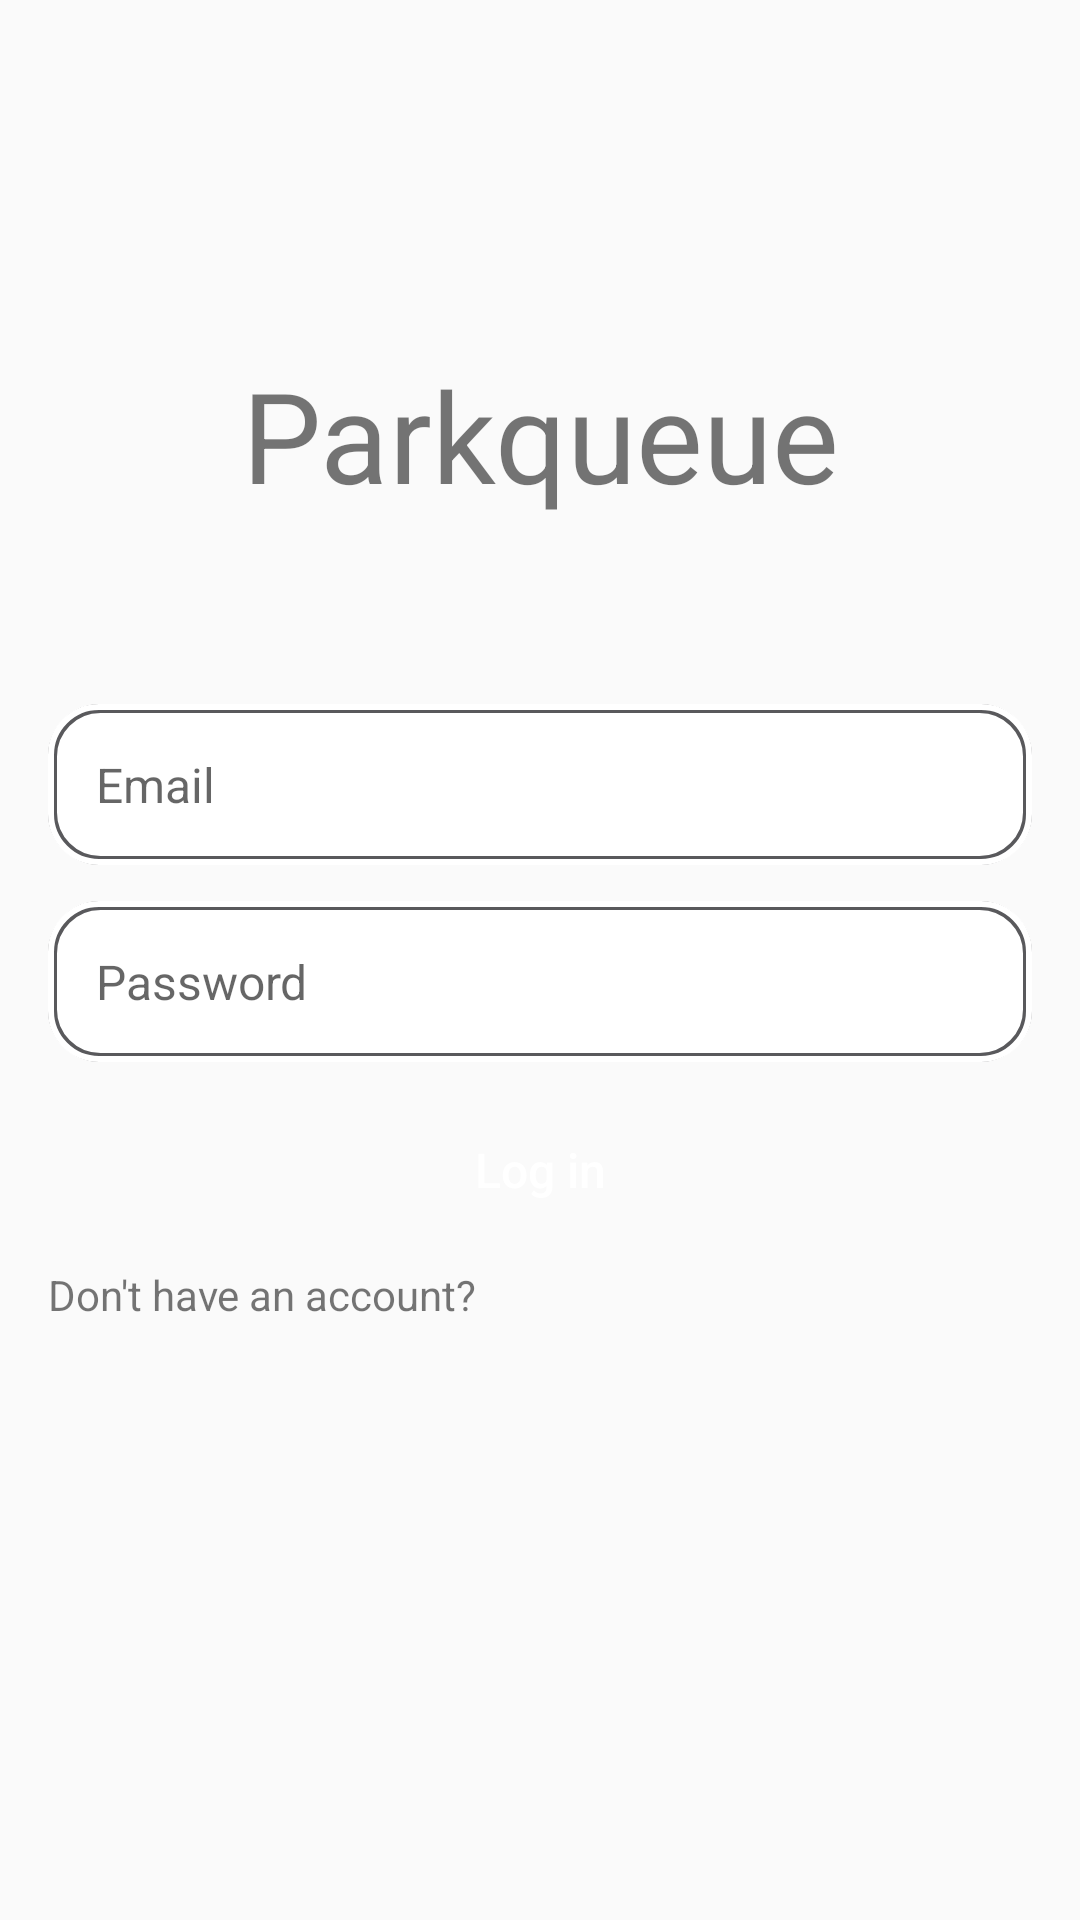

The Android layout XML behind this screen, and the referenced resources:
<!-- AndroidManifest.xml: application theme Theme.Parkqueue -->
<!-- res/layout/activity_login.xml -->
<?xml version="1.0" encoding="utf-8"?>
<androidx.constraintlayout.widget.ConstraintLayout xmlns:android="http://schemas.android.com/apk/res/android"
    xmlns:app="http://schemas.android.com/apk/res-auto"
    android:layout_width="match_parent"
    android:layout_height="match_parent">

    <androidx.appcompat.widget.AppCompatTextView
        android:id="@+id/textViewLoginTitle"
        android:layout_width="wrap_content"
        android:layout_height="wrap_content"
        android:gravity="center"
        android:text="@string/splash_screen_title"
        android:textSize="42sp"
        android:transitionName="transition_title"
        app:layout_constraintBottom_toBottomOf="parent"
        app:layout_constraintEnd_toEndOf="parent"
        app:layout_constraintStart_toStartOf="parent"
        app:layout_constraintTop_toTopOf="parent"
        app:layout_constraintVertical_bias="0.2" />

    <androidx.appcompat.widget.AppCompatEditText
        android:id="@+id/editTextEmail"
        android:layout_width="match_parent"
        android:layout_height="wrap_content"
        android:layout_marginHorizontal="16dp"
        android:hint="@string/email"
        android:inputType="textEmailAddress"
        app:layout_constraintBottom_toBottomOf="parent"
        app:layout_constraintEnd_toEndOf="parent"
        app:layout_constraintStart_toStartOf="parent"
        app:layout_constraintTop_toTopOf="parent"
        app:layout_constraintVertical_bias="0.4" />

    <androidx.appcompat.widget.AppCompatEditText
        android:id="@+id/editTextPassword"
        android:layout_width="match_parent"
        android:layout_height="wrap_content"
        android:layout_marginHorizontal="16dp"
        android:layout_marginTop="12dp"
        android:hint="@string/password"
        android:inputType="textPassword"
        app:layout_constraintEnd_toEndOf="parent"
        app:layout_constraintStart_toStartOf="parent"
        app:layout_constraintTop_toBottomOf="@id/editTextEmail" />

    <Button
        android:id="@+id/buttonLogin"
        android:layout_width="match_parent"
        android:layout_height="wrap_content"
        android:layout_marginHorizontal="16dp"
        android:layout_marginTop="12dp"
        android:text="@string/log_in"
        app:layout_constraintEnd_toEndOf="parent"
        app:layout_constraintStart_toStartOf="parent"
        app:layout_constraintTop_toBottomOf="@id/editTextPassword" />

    <androidx.appcompat.widget.AppCompatTextView
        android:id="@+id/textViewRegisterPrompt"
        android:layout_width="wrap_content"
        android:layout_height="wrap_content"
        android:layout_marginTop="8dp"
        android:text="@string/register_prompt"
        app:layout_constraintStart_toStartOf="@id/buttonLogin"
        app:layout_constraintTop_toBottomOf="@id/buttonLogin" />

</androidx.constraintlayout.widget.ConstraintLayout>
<!-- resources referenced by this layout -->
<resources>
  <string name="email">Email</string>
  <string name="log_in">Log in</string>
  <string name="password">Password</string>
  <string name="register_prompt">Don\'t have an account?</string>
  <string name="splash_screen_title">Parkqueue</string>
  <color name="purple_500">#FF6200EE</color>
  <color name="purple_700">#FF3700B3</color>
  <color name="white">#FFFFFFFF</color>
  <color name="teal_200">#FF03DAC5</color>
  <color name="teal_700">#FF018786</color>
  <color name="black">#FF000000</color>
  <style name="ButtonStyle" parent="Base.Widget.AppCompat.Button.Borderless.Colored">
          <item name="android:textColor">@color/white</item>
          <item name="android:textSize">16sp</item>
          <item name="android:padding">4dp</item>
          <item name="textAllCaps">false</item>
          <item name="android:foreground">@drawable/foreground_default_button</item>
          <item name="android:background">@drawable/background_default_button</item>
      </style>
  <style name="EditTextStyle" parent="Base.Widget.AppCompat.EditText">
          <item name="android:background">@drawable/background_default_edit_text</item>
          <item name="android:textSize">16sp</item>
          <item name="android:textColor">@color/blue</item>
          <item name="android:foreground">@drawable/foreground_default_edit_text</item>
          <item name="android:padding">16dp</item>
      </style>
  <!-- drawable foreground_default_button (drawable) -->
  <?xml version="1.0" encoding="utf-8"?>
  <ripple xmlns:android="http://schemas.android.com/apk/res/android"
      android:color="@color/white">
      <item android:id="@android:id/mask">
          <shape android:shape="rectangle">
              <solid android:color="@color/white" />
              <corners android:radius="16dp" />
          </shape>
          <color android:color="@color/white" />
      </item>
  </ripple>
  <!-- drawable background_default_button (drawable) -->
  <?xml version="1.0" encoding="utf-8"?>
  <selector xmlns:android="http://schemas.android.com/apk/res/android">
      <item android:drawable="@drawable/background_default_button_disabled" android:state_enabled="false" />
      <item android:drawable="@drawable/background_default_button_pressed" android:state_pressed="true" />
      <item android:drawable="@drawable/background_default_button_pressed" />
  </selector>
  <!-- drawable background_default_edit_text (drawable) -->
  <?xml version="1.0" encoding="utf-8"?>
  <selector xmlns:android="http://schemas.android.com/apk/res/android">
      <item android:drawable="@drawable/background_default_edit_text_disabled" android:state_enabled="false" />
      <item android:drawable="@drawable/background_default_edit_text_focused" android:state_focused="true" />
      <item android:drawable="@drawable/backgorund_default_edit_text_enabled" />
  </selector>
  <color name="blue">#3F51B5</color>
  <!-- drawable foreground_default_edit_text (drawable) -->
  <?xml version="1.0" encoding="utf-8"?>
  <ripple xmlns:android="http://schemas.android.com/apk/res/android"
      android:color="@color/white">
      <item android:id="@android:id/mask">
          <shape android:shape="rectangle">
              <solid android:color="@color/white" />
              <corners android:radius="16dp" />
          </shape>
          <color android:color="@color/dark_blue" />
      </item>
  </ripple>
  <!-- drawable background_default_button_disabled (drawable) -->
  <?xml version="1.0" encoding="utf-8"?>
  <shape xmlns:android="http://schemas.android.com/apk/res/android"
      android:shape="rectangle">
      <stroke
          android:width="3dp"
          android:color="@android:color/transparent" />
      <solid android:color="@color/light_grey" />
      <corners android:radius="16dp" />
  </shape>
  <color name="dark_blue">#192B8E</color>
  <color name="light_grey">#C3C4CC</color>
  <color name="dark_grey">#59595C</color>
</resources>
